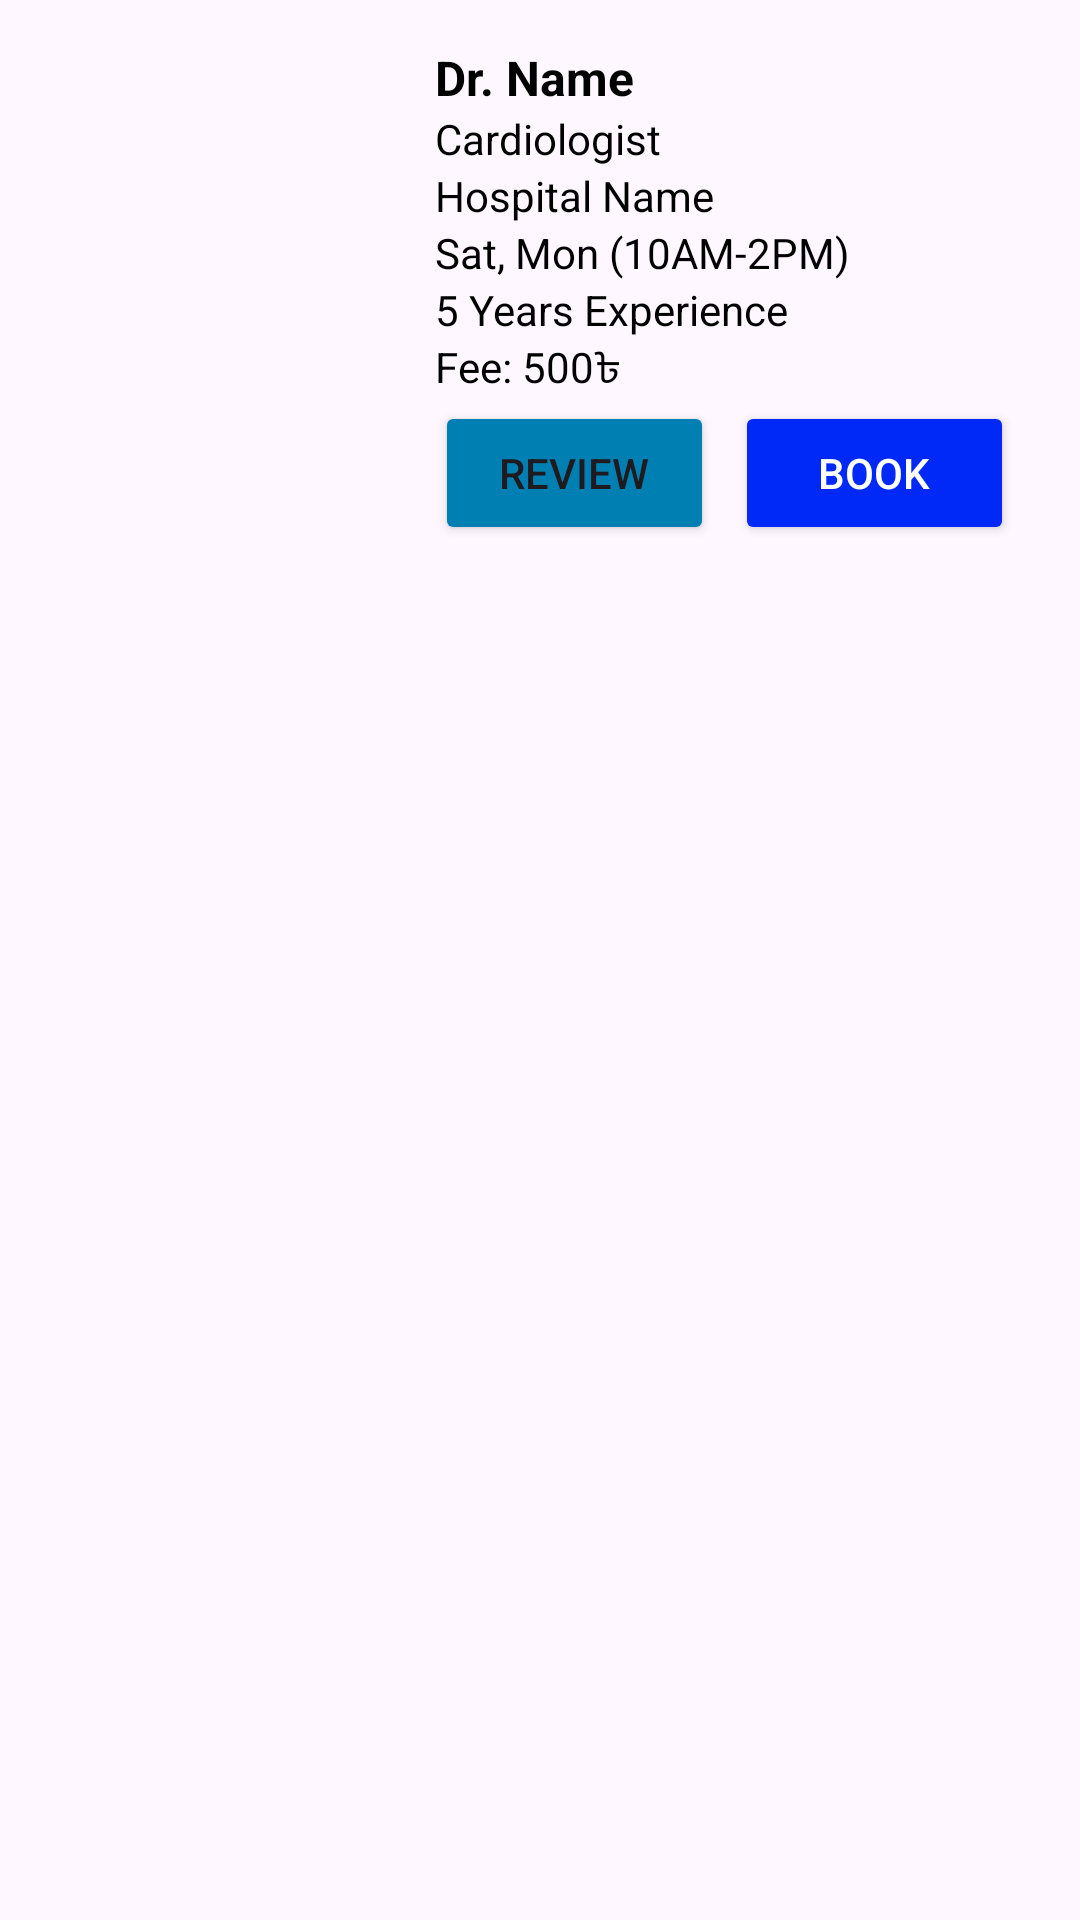

Android layout source for this screen:
<!-- AndroidManifest.xml: application theme Theme.HealthLine -->
<!-- res/layout/doctoritem.xml -->
<?xml version="1.0" encoding="utf-8"?>
    <LinearLayout
        xmlns:android="http://schemas.android.com/apk/res/android"
        android:layout_width="match_parent"
        android:layout_height="wrap_content"
        android:orientation="horizontal"
        android:padding="15dp"
        android:background="@drawable/bg_card_white"
        android:layout_marginBottom="10dp"
        android:elevation="2dp">


        <ImageView

            android:id="@+id/imgDoctor"
            android:layout_width="120dp"
            android:layout_height="match_parent"
            android:src="@drawable/default_profile_picture"
            android:scaleType="centerCrop"/>


        <LinearLayout
            android:layout_width="match_parent"
            android:layout_height="wrap_content"
            android:orientation="vertical"
            android:layout_marginStart="10dp">
            <LinearLayout
                android:layout_width="match_parent"
                android:layout_height="wrap_content"
                android:orientation="horizontal"
                android:weightSum="3"
                >
                <TextView
                    android:id="@+id/tvName"
                    android:text="Dr. Name"
                    android:textStyle="bold"
                    android:textSize="16sp"
                    android:layout_width="wrap_content"
                    android:layout_height="wrap_content"
                    android:textColor="#000000"
                    android:layout_weight="2"/>





            </LinearLayout>




            <TextView
                android:id="@+id/tvSpeciality"
                android:text="Cardiologist"
                android:layout_width="wrap_content"
                android:layout_height="wrap_content"
                android:textColor="#000000"
                />

            <TextView
                android:id="@+id/tvHospital"
                android:text="Hospital Name"
                android:layout_width="wrap_content"
                android:layout_height="wrap_content"
                android:textColor="#000000"
                />

            <TextView
                android:id="@+id/tvSchedule"
                android:text="Sat, Mon (10AM-2PM)"
                android:layout_width="wrap_content"
                android:layout_height="wrap_content"
                android:textColor="#000000"
                />

            <TextView
                android:id="@+id/tvExperience"
                android:text="5 Years Experience"
                android:layout_width="wrap_content"
                android:layout_height="wrap_content"
                android:textColor="#000000"
                />

            <TextView
                android:id="@+id/tvFee"
                android:text="Fee: 500৳"
                android:layout_width="wrap_content"
                android:layout_height="wrap_content"
                android:textColor="#000000"
                />



            <LinearLayout
                android:layout_width="match_parent"
                android:layout_height="wrap_content"
                android:orientation="horizontal"
                android:weightSum="2"
                >


            <Button
                android:id="@+id/review"
                android:layout_width="match_parent"
                android:layout_height="wrap_content"
                android:text="Review"
                android:layout_gravity="left"
                android:layout_marginRight="7dp"
                android:layout_weight="1"
                android:backgroundTint="#0080B2"

                />


            <Button
                android:id="@+id/book"
                android:layout_width="match_parent"
                android:layout_height="wrap_content"
                android:text="Book"
                android:layout_gravity="right"
                android:layout_marginRight="7dp"
                android:layout_weight="1"
                android:backgroundTint="#0028F6"
                android:textColor="#ffffff"
                />


            </LinearLayout>

        </LinearLayout>


    </LinearLayout>
<!-- resources referenced by this layout -->
<resources>
  <style name="Theme.HealthLine" parent="Base.Theme.HealthLine" />
  <style name="Base.Theme.HealthLine" parent="Theme.Material3.DayNight.NoActionBar">
          
          
          <item name="android:statusBarColor">#FFFFFF</item>
      </style>
</resources>
